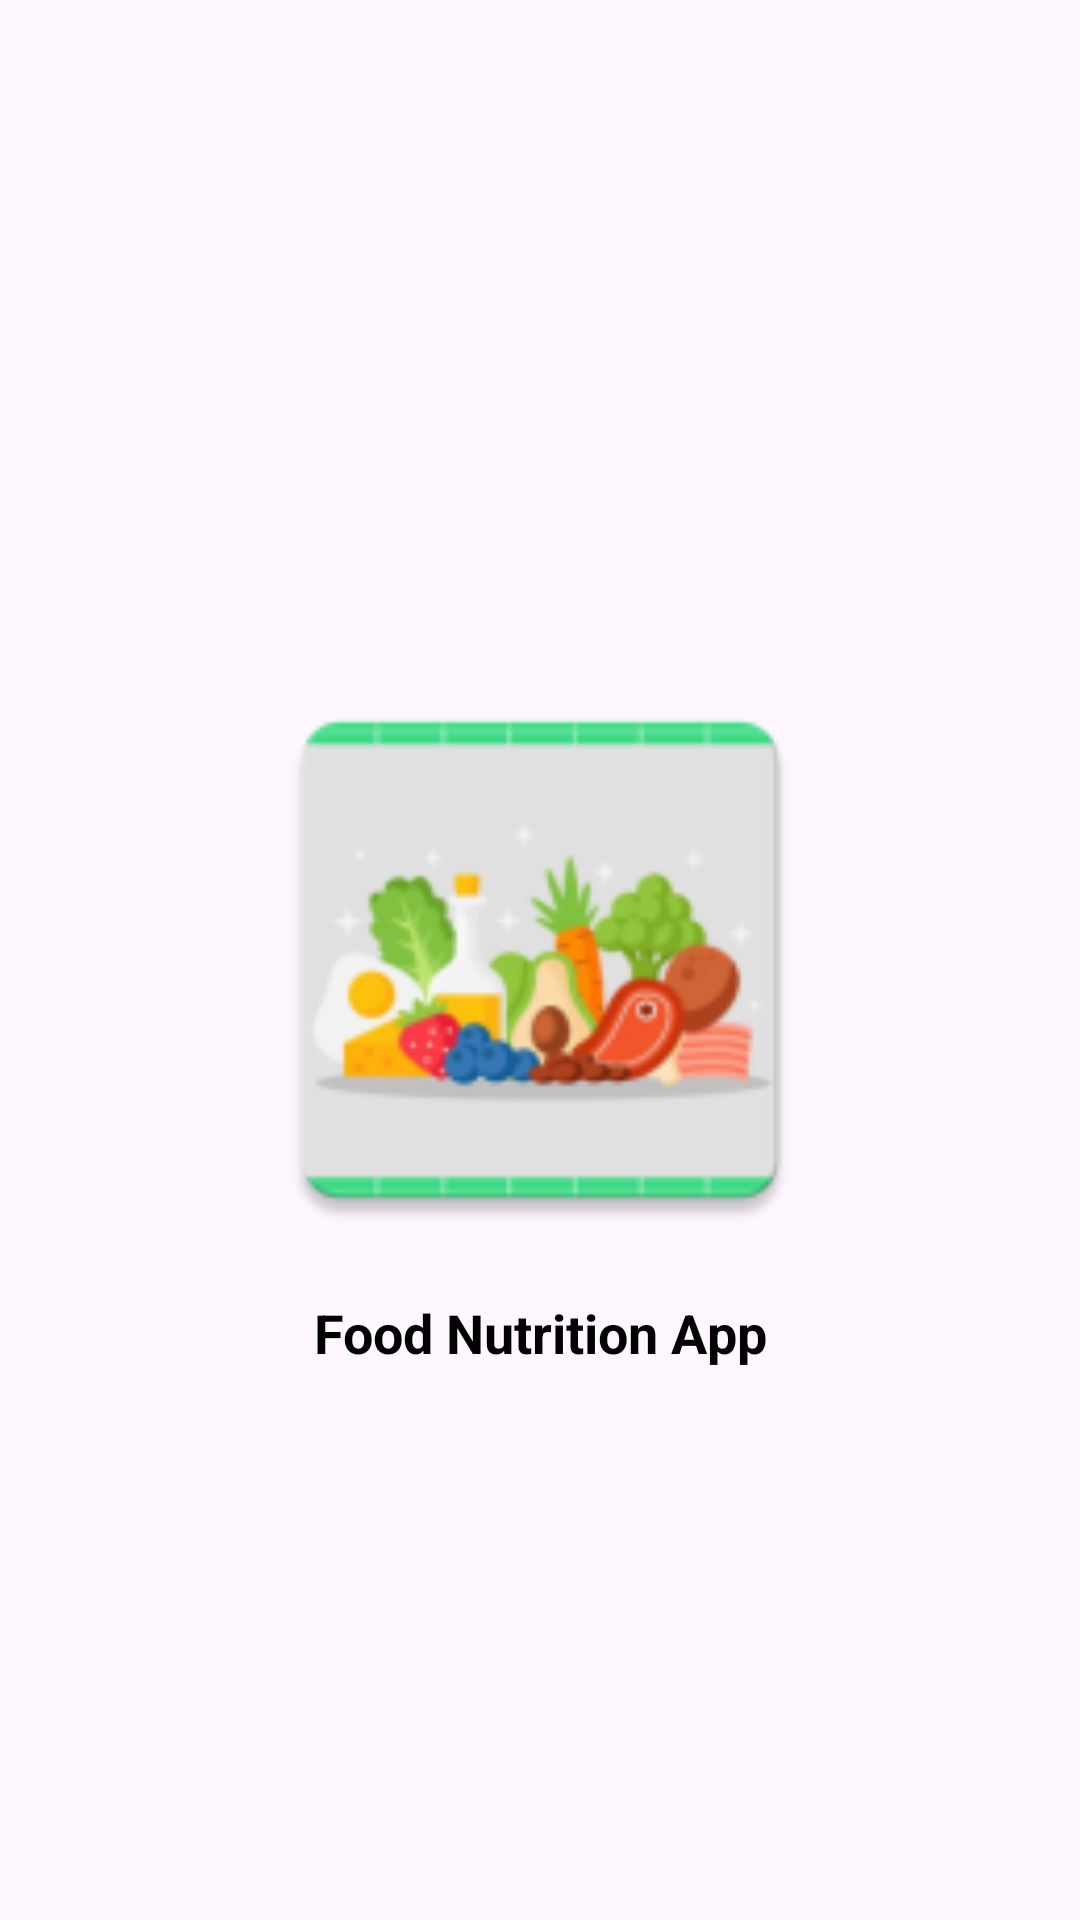

This screen was rendered from an Android layout file. Write that file and the resources it references.
<!-- AndroidManifest.xml: application theme Theme.FoodRecommendationApps -->
<!-- res/layout/activity_main.xml -->
<?xml version="1.0" encoding="utf-8"?>
<androidx.constraintlayout.widget.ConstraintLayout xmlns:android="http://schemas.android.com/apk/res/android"
    xmlns:app="http://schemas.android.com/apk/res-auto"
    xmlns:tools="http://schemas.android.com/tools"
    android:id="@+id/main"
    android:layout_width="match_parent"
    android:layout_height="match_parent"
    tools:context=".ui.auth.MainActivity">

    <ImageView
        android:id="@+id/centerIcon"
        android:layout_width="200dp"
        android:layout_height="200dp"
        android:contentDescription="@string/app_name"
        android:src="@mipmap/ic_launcher"
        app:layout_constraintTop_toTopOf="parent"
        app:layout_constraintBottom_toBottomOf="parent"
        app:layout_constraintStart_toStartOf="parent"
        app:layout_constraintEnd_toEndOf="parent"
        android:scaleType="fitXY" />
    <TextView
        android:id="@+id/centerText"
        android:layout_width="wrap_content"
        android:layout_height="wrap_content"
        android:text="Food Nutrition App"
        android:textSize="18sp"
        android:textStyle="bold"
        android:textColor="@android:color/black"
        app:layout_constraintTop_toBottomOf="@id/centerIcon"
        app:layout_constraintStart_toStartOf="parent"
        app:layout_constraintEnd_toEndOf="parent"
        android:layout_marginTop="12dp" />

</androidx.constraintlayout.widget.ConstraintLayout>
<!-- resources referenced by this layout -->
<resources>
  <!-- mipmap ic_launcher: webp bitmap (mipmap-hdpi, 4020 bytes) -->
  <string name="app_name">Food Recommendation Apps</string>
  <style name="Theme.FoodRecommendationApps" parent="Base.Theme.FoodRecommendationApps" />
  <style name="Base.Theme.FoodRecommendationApps" parent="Theme.Material3.DayNight.NoActionBar">
          
          
      </style>
</resources>
